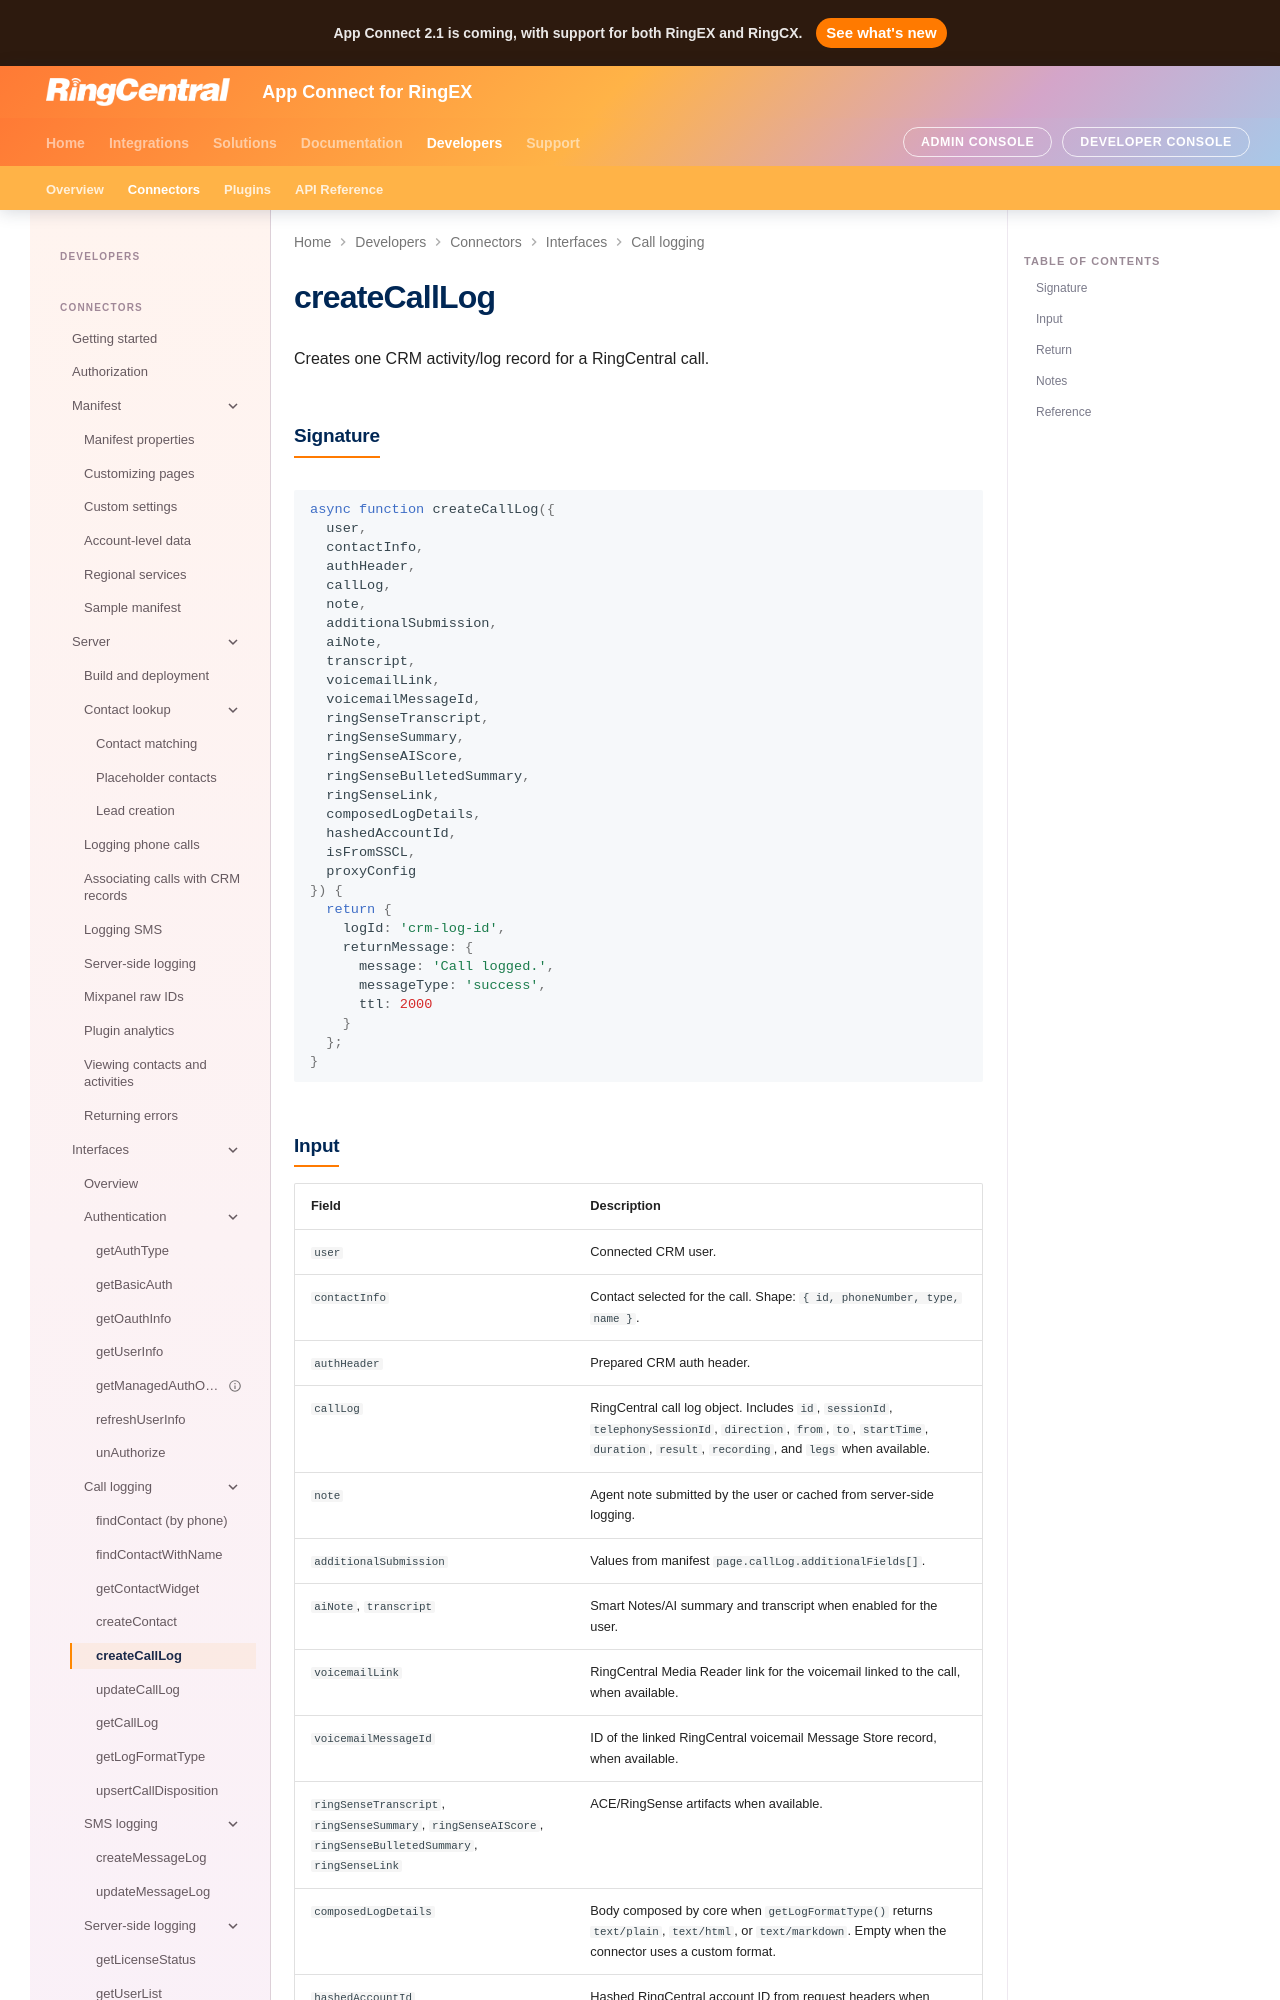

repository: ringcentral/rc-unified-crm-extension · page: developers/interfaces/createCallLog/index.html · generator: mkdocs

# createCallLog

Creates one CRM activity/log record for a RingCentral call.

## Signature

```js
async function createCallLog({
  user,
  contactInfo,
  authHeader,
  callLog,
  note,
  additionalSubmission,
  aiNote,
  transcript,
  voicemailLink,
  voicemailMessageId,
  ringSenseTranscript,
  ringSenseSummary,
  ringSenseAIScore,
  ringSenseBulletedSummary,
  ringSenseLink,
  composedLogDetails,
  hashedAccountId,
  isFromSSCL,
  proxyConfig
}) {
  return {
    logId: 'crm-log-id',
    returnMessage: {
      message: 'Call logged.',
      messageType: 'success',
      ttl: 2000
    }
  };
}
```
